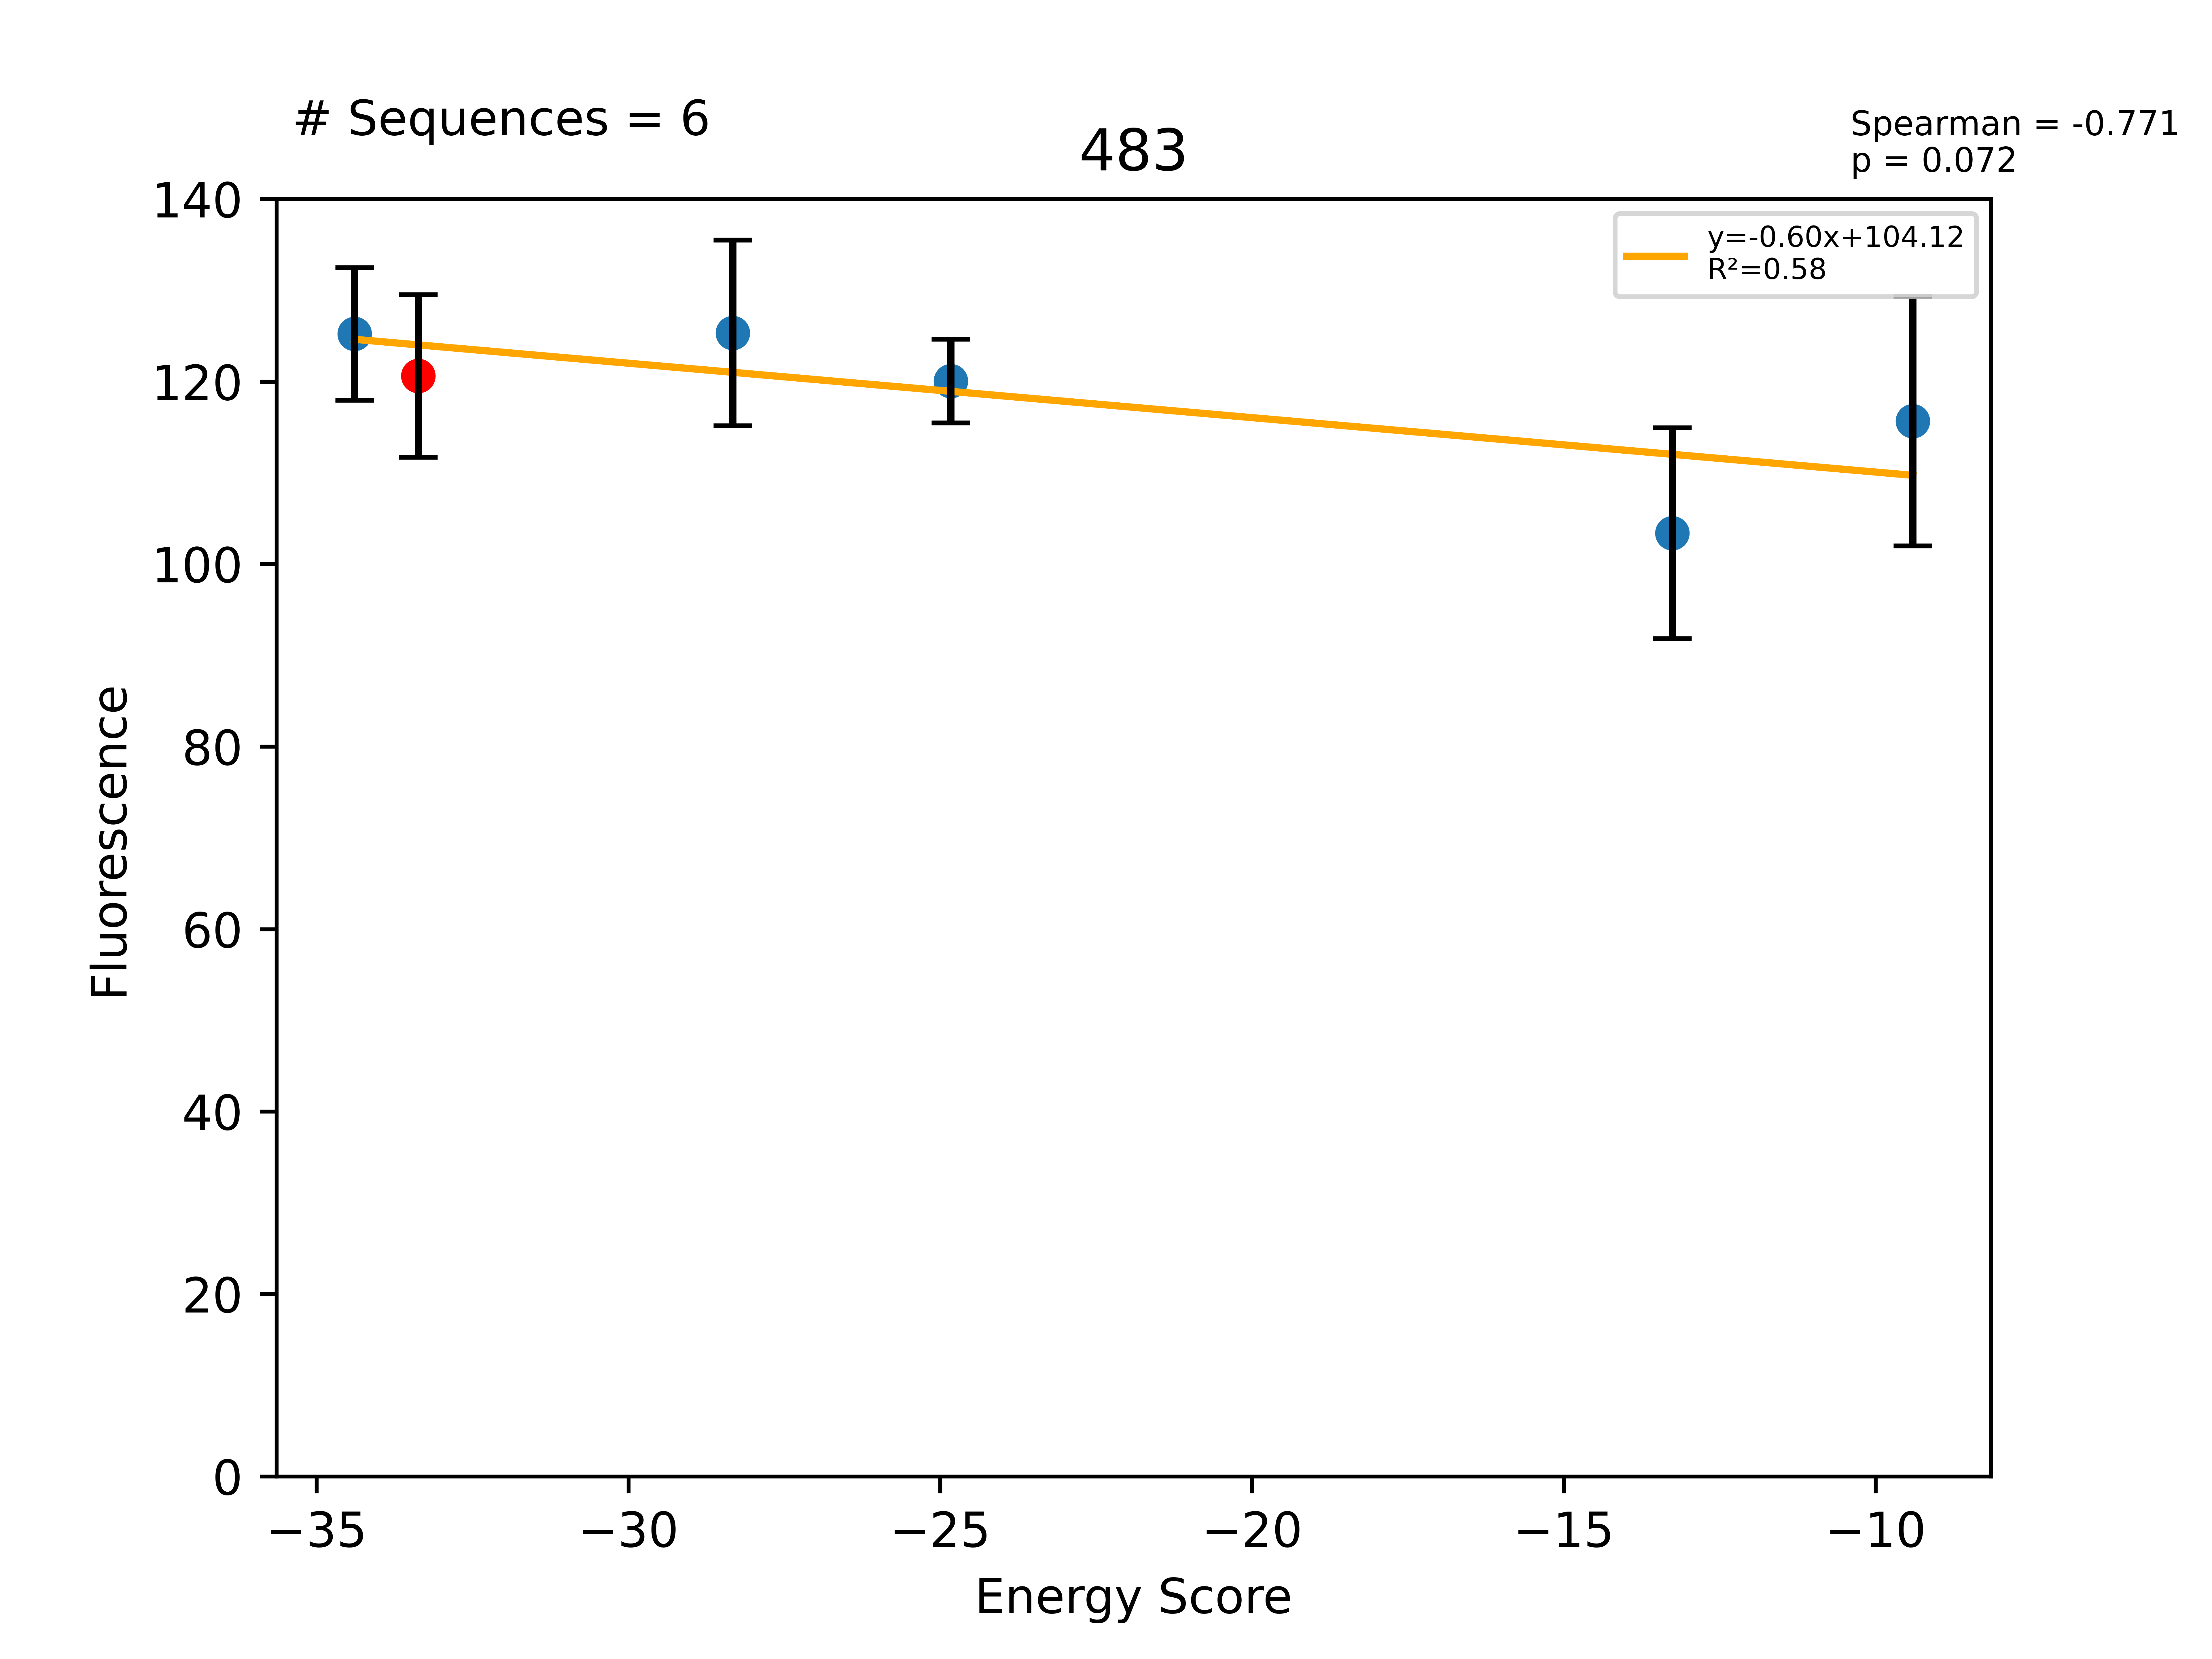

Source data for this figure (header and first rows):
Sequence, EnergyScore, Fluorescence, FluorStdDev, PercentGpa, PercentGpaStdDev, MaltosePercentDiff, Dimer, Monomer, DimerDiff, VDWDimer, VDWDiff, HBONDDimer, HBONDDiff, IMM1Dimer, IMM1Diff, SequenceProbability, DimerSasa, MonomerSasa, startXShift, xShift, xShiftDiff, startCrossingAngle, crossingAngle
LLLAILLGFLWGLLTTLLILI, -34.39, 137520, 7975, 125.2, 7.263, -100.0, -396.5, -362.1, -3.245, -75.43, 2.381, -78.57, 0.01623, -242.5, -5.642, 5.22474e-05, 3542, 4675, 7.859, 7.269, 0.5892, -39.74, -29.96
LLLAALLGFLWGLLTTLLILI, -33.37, 132463, 9768, 120.6, 8.896, -100.0, -393.3, -359.9, -23.12, -77.81, -14.87, -78.59, -8.64, -236.9, 0.384, 4.68992e-05, 3709, 0.0, 7.859, 7.269, 0.5892, -39.74, -29.96
LLLAALLGFLWGLLTALLILI, -28.33, 137628, 11170, 125.3, 10.17, -100.0, -379, -350.7, 14.21, -76.78, 1.037, -68.02, 10.57, -234.3, 2.603, 4.00488e-05, 3520, 4589, 7.859, 7.269, 0.5892, -39.74, -29.96
LLLSALLGFLWGLLTTLLILI, -24.83, 131834, 5043, 120.1, 4.592, -100.0, -396.9, -372.1, -3.654, -77.35, 0.4575, -78.59, 1.42109e-14, -241, -4.112, 7.32286e-05, 3543, 4632, 7.859, 7.269, 0.5892, -39.74, -29.96
LLLAALLGFLWGLLTYLLILI, -13.26, 113529, 12699, 103.4, 11.57, -100.0, -358.4, -345.1, 34.87, -52.3, 25.51, -68.02, 10.57, -238.1, -1.214, 4.00488e-05, 3613, 4716, 7.859, 7.269, 0.5892, -39.74, -29.96
LLLTALLGFLWGLLTTLLILI, -9.403, 127026, 15023, 115.7, 13.68, -100.0, -370, -360.6, 23.3, -51.74, 26.08, -78.59, 1.42109e-14, -239.6, -2.782, 2.44095e-05, 3545, 4625, 7.859, 7.269, 0.5892, -39.74, -29.96
LLLAALLAFLWGLLTTLLILI, 0.0, 105864, 8832, 96.41, 8.043, -100.0, 912099, -360.1, 912492, 912416, 912493, -78.59, 0.0, -238, -1.174, 3.52905e-05, 3563, 4633, 7.859, 7.269, 0.5892, -39.74, -29.96
LLLAALLGFLWALLTTLLILI, 0.0, 110192, 12809, 100.4, 11.67, -100.0, 38749600, -360.2, 38750000, 38749900, 38750000, -78.71, -0.1237, -238, -1.18, 3.52905e-05, 3563, 4623, 7.859, 7.269, 0.5892, -39.74, -29.96
LLLAALLGFLWGLLTILLILI, 0.0, 103689, 16813, 94.43, 15.31, -100.0, -264.1, -357.1, 129.2, 34.53, 112.3, -61.15, 17.44, -237.4, -0.573, 6.69236e-05, 3547, 4660, 7.859, 7.269, 0.5892, -39.74, -29.96
